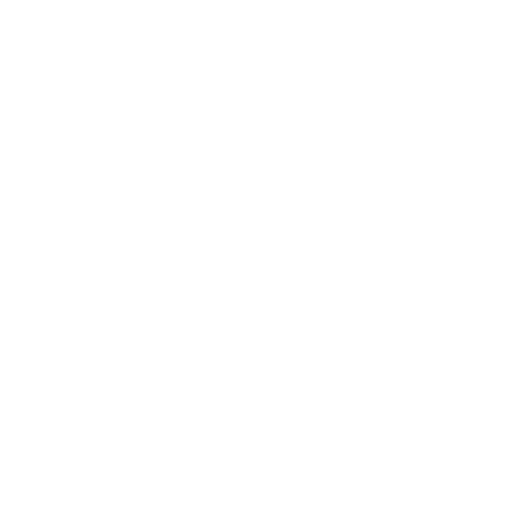
t = 0.00 s
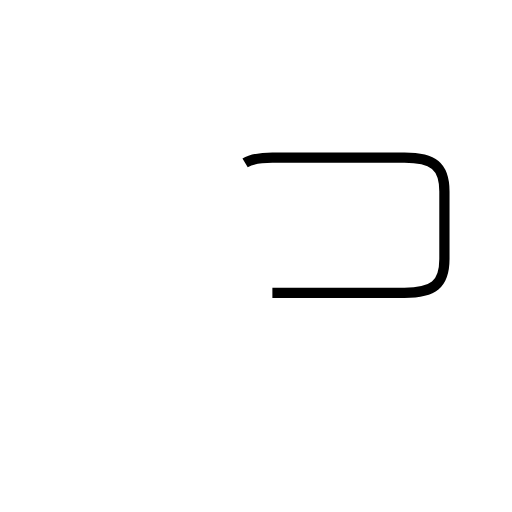
t = 1.41 s
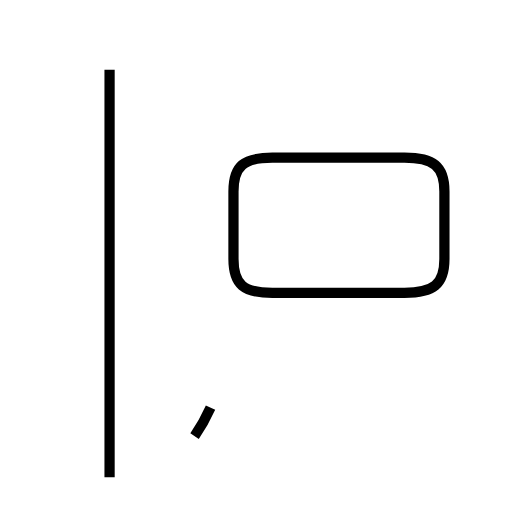
t = 3.17 s
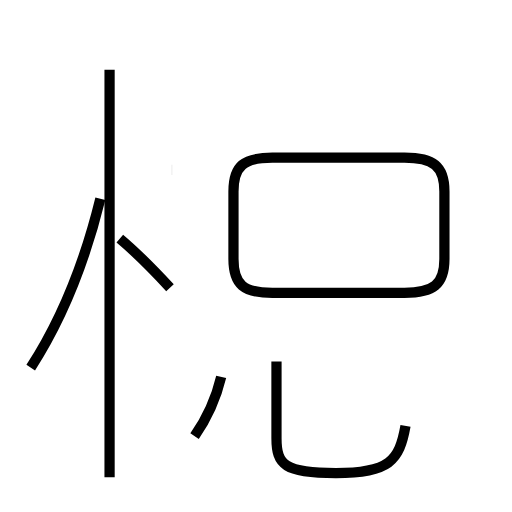
t = 4.76 s
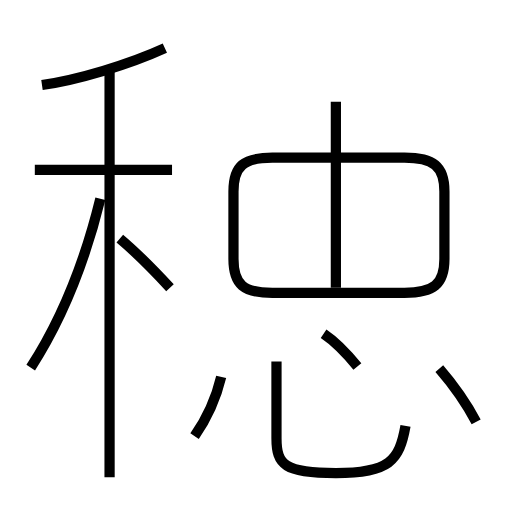
t = 6.41 s
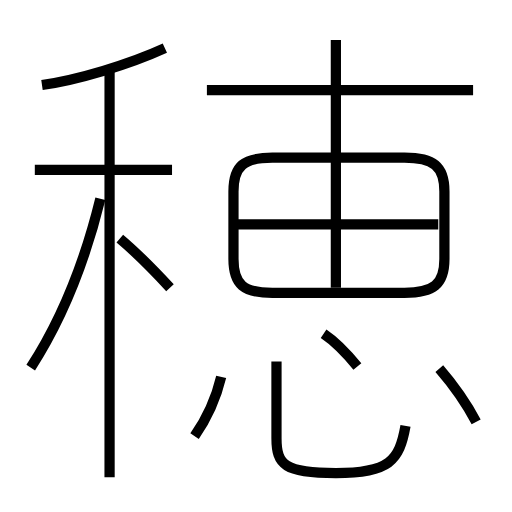
t = 7.96 s

The animated SVG that drew these frames (rendered in a browser with its animation timeline set to each time). Animation: 13 SMIL elements (animate=13); one cycle of 7.96 s.

<?xml version='1.0' encoding='utf-8'?>
<svg viewBox="0.0 -6.0 50.0 50.0" version="1.1" xmlns="http://www.w3.org/2000/svg"><rect x="-1000" y="-1000" width="2000" height="2000" stroke="white" fill="white" /><g style="fill:none;stroke:#000000;stroke-width:1"><path d="M 26.6 -15.4 L 39.5 -15.4 C 42.3 -15.4 43.4 -16.2 43.4 -18.7 L 43.4 -25.3 C 43.4 -27.8 42.3 -28.6 39.5 -28.6 L 26.6 -28.6 C 23.8 -28.6 22.8 -27.8 22.8 -25.3 L 22.8 -18.7 C 22.8 -16.2 23.8 -15.4 26.6 -15.4 Z " transform="translate(0.0 38.0)" stroke-dasharray="62.768408016471746" stroke-dashoffset="62.768408016471746"><animate attributeName="stroke-dashoffset" from="62.768408016471746" to="0" dur="1.8830522404941523s" begin="0s" fill="freeze" /></path><path d="M 10.7 2.6 L 10.7 -37.2 " transform="translate(0.0 38.0)" stroke-dasharray="39.800000000000004" stroke-dashoffset="39.800000000000004"><animate attributeName="stroke-dashoffset" from="39.800000000000004" to="0" dur="1.1940000000000002s" begin="1.8830522404941523s" fill="freeze" /></path><path d="M 19.0 -1.4 C 20.1 -3.0 21.1 -5.1 21.6 -7.2 " transform="translate(0.0 38.0)" stroke-dasharray="6.390027563812356" stroke-dashoffset="6.390027563812356"><animate attributeName="stroke-dashoffset" from="6.390027563812356" to="0" dur="0.19170082691437068s" begin="3.0770522404941527s" fill="freeze" /></path><path d="M 3.0 -8.1 C 6.1 -12.9 8.4 -18.9 9.8 -24.6 " transform="translate(0.0 38.0)" stroke-dasharray="17.924685273783194" stroke-dashoffset="17.924685273783194"><animate attributeName="stroke-dashoffset" from="17.924685273783194" to="0" dur="0.5377405582134958s" begin="3.2687530674085234s" fill="freeze" /></path><path d="M 16.6 -15.9 C 15.4 -17.2 13.6 -19.1 11.7 -20.7 " transform="translate(0.0 38.0)" stroke-dasharray="6.863759165181537" stroke-dashoffset="6.863759165181537"><animate attributeName="stroke-dashoffset" from="6.863759165181537" to="0" dur="0.2059127749554461s" begin="3.806493625622019s" fill="freeze" /></path><path d="M 27.0 -8.7 L 27.0 -1.2 C 27.0 1.4 27.8 2.2 32.8 2.2 C 38.0 2.2 39.0 1.0 39.6 -2.4 " transform="translate(0.0 38.0)" stroke-dasharray="24.745538213741803" stroke-dashoffset="24.745538213741803"><animate attributeName="stroke-dashoffset" from="24.745538213741803" to="0" dur="0.7423661464122541s" begin="4.012406400577465s" fill="freeze" /></path><path d="M 16.8 -27.4 L 3.4 -27.4 " transform="translate(0.0 38.0)" stroke-dasharray="13.4" stroke-dashoffset="13.4"><animate attributeName="stroke-dashoffset" from="13.4" to="0" dur="0.40199999999999997s" begin="4.754772546989719s" fill="freeze" /></path><path d="M 34.9 -8.2 C 34.0 -9.3 32.8 -10.6 31.6 -11.4 " transform="translate(0.0 38.0)" stroke-dasharray="4.612314148192274" stroke-dashoffset="4.612314148192274"><animate attributeName="stroke-dashoffset" from="4.612314148192274" to="0" dur="0.13836942444576822s" begin="5.156772546989719s" fill="freeze" /></path><path d="M 4.1 -35.7 C 7.6 -36.2 12.6 -37.7 16.1 -39.3 " transform="translate(0.0 38.0)" stroke-dasharray="12.563372166830934" stroke-dashoffset="12.563372166830934"><animate attributeName="stroke-dashoffset" from="12.563372166830934" to="0" dur="0.376901165004928s" begin="5.295141971435488s" fill="freeze" /></path><path d="M 46.5 -2.8 C 45.6 -4.5 44.2 -6.5 42.9 -8.0 " transform="translate(0.0 38.0)" stroke-dasharray="6.336558076146338" stroke-dashoffset="6.336558076146338"><animate attributeName="stroke-dashoffset" from="6.336558076146338" to="0" dur="0.19009674228439014s" begin="5.672043136440416s" fill="freeze" /></path><path d="M 32.8 -15.9 L 32.8 -40.1 " transform="translate(0.0 38.0)" stroke-dasharray="24.200000000000003" stroke-dashoffset="24.200000000000003"><animate attributeName="stroke-dashoffset" from="24.200000000000003" to="0" dur="0.7260000000000001s" begin="5.862139878724806s" fill="freeze" /></path><path d="M 42.8 -22.1 L 23.1 -22.1 " transform="translate(0.0 38.0)" stroke-dasharray="19.699999999999996" stroke-dashoffset="19.699999999999996"><animate attributeName="stroke-dashoffset" from="19.699999999999996" to="0" dur="0.5909999999999999s" begin="6.588139878724806s" fill="freeze" /></path><path d="M 46.2 -35.2 L 20.2 -35.2" transform="translate(0.0 38.0)" stroke-dasharray="26.000000000000004" stroke-dashoffset="26.000000000000004"><animate attributeName="stroke-dashoffset" from="26.000000000000004" to="0" dur="0.78s" begin="7.179139878724806s" fill="freeze" /></path></g></svg>
